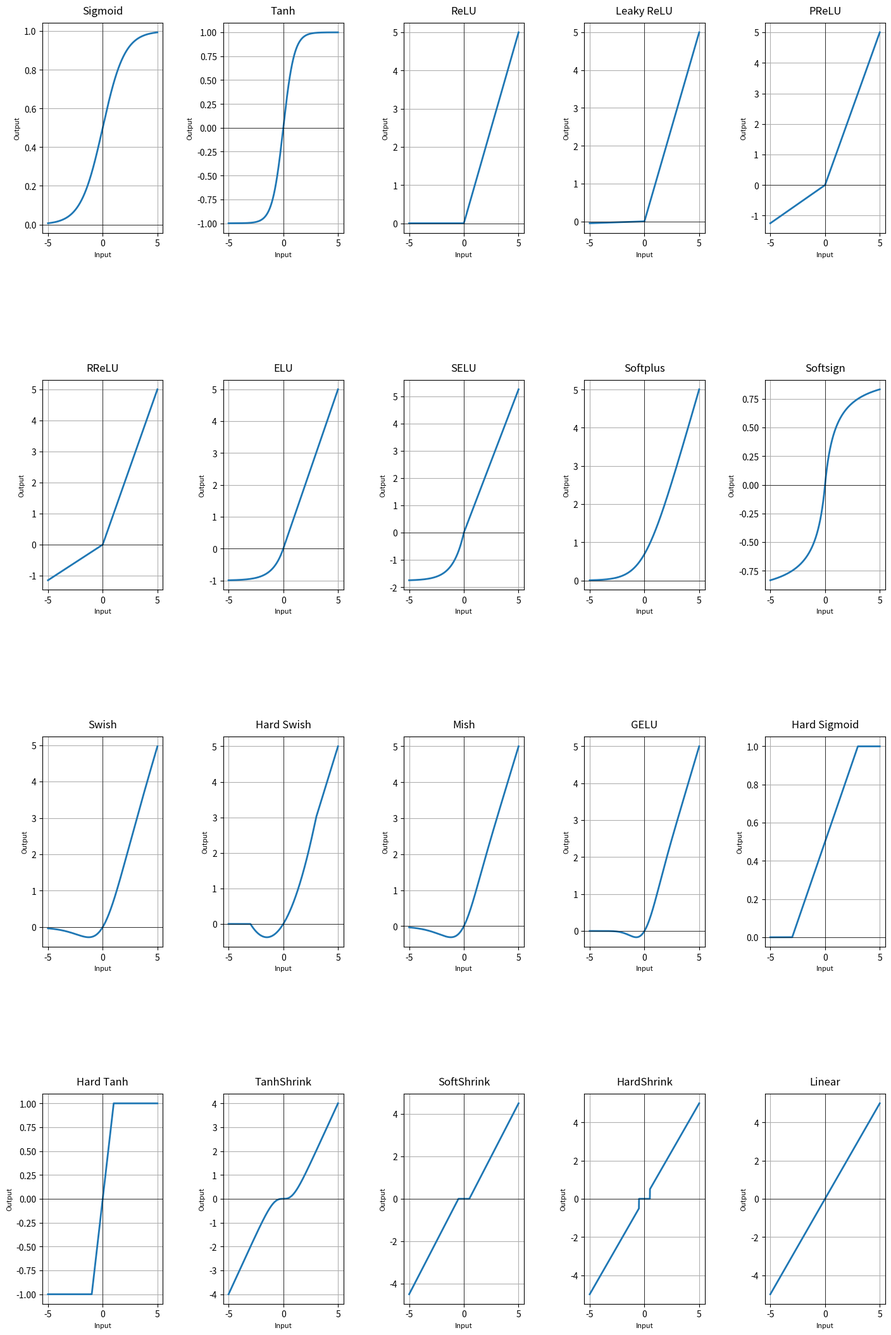

Write Python code to recreate this figure.
import numpy as np
import matplotlib.pyplot as plt
from math import erf

# Generate Input
x = np.linspace(-5, 5, 1000)

# Activation Functions

# 1. Sigmoid
def sigmoid(x):
    return 1 / (1 + np.exp(-x))

# 2. Tanh
def tanh(x):
    return np.tanh(x)

# 3. ReLU
def relu(x):
    return np.maximum(0, x)

# 4. Leaky ReLU
def leaky_relu(x, alpha=0.01):
    return np.where(x > 0, x, alpha * x)

# 5. PReLU
def prelu(x, alpha=0.25):
    return np.where(x > 0, x, alpha * x)

# 6. RReLU (using average training slope)
def rrelu(x, lower=1/8, upper=1/3):
    alpha = (lower + upper) / 2
    return np.where(x > 0, x, alpha * x)

# 7. ELU
def elu(x, alpha=1):
    return np.where(x > 0, x, alpha * (np.exp(x) - 1))


# 8. SELU
def selu(x):
    alpha = 1.67326
    scale = 1.0507
    return scale * np.where(x > 0, x, alpha * (np.exp(x) - 1))

# 9. Softplus
def softplus(x):
    return np.log1p(np.exp(x))

# 10. Softsign
def softsign(x):
    return x / (1 + np.abs(x))

# 11. Swish (SiLU)
def swish(x):
    return x * sigmoid(x)

# 12. Hard Swish
def hard_swish(x):
    return x * np.clip((x + 3) / 6, 0, 1)

# 13. Mish
def mish(x):
    return x * np.tanh(np.log1p(np.exp(x)))

# 14. GELU
def gelu(x):
    return 0.5 * x * (1 + np.vectorize(erf)(x / np.sqrt(2)))

# 15. Hard Sigmoid
def hard_sigmoid(x):
    return np.clip((x + 3) / 6, 0, 1)

# 16. Hard Tanh
def hard_tanh(x):
    return np.clip(x, -1, 1)

# 17. TanhShrink
def tanh_shrink(x):
    return x - np.tanh(x)

# 18. SoftShrink
def soft_shrink(x, lambd=0.5):
    return np.where(x > lambd,x - lambd,np.where(x < -lambd, x + lambd,0))

# 19. HardShrink
def hard_shrink(x, lambd=0.5):
    return np.where(np.abs(x) > lambd, x, 0)

# 20. Linear
def linear(x):
    return x

# Function List

functions = [
    ("Sigmoid", sigmoid),
    ("Tanh", tanh),
    ("ReLU", relu),
    ("Leaky ReLU", leaky_relu),
    ("PReLU", prelu),
    ("RReLU", rrelu),
    ("ELU", elu),
    ("SELU", selu),
    ("Softplus", softplus),
    ("Softsign", softsign),
    ("Swish", swish),
    ("Hard Swish", hard_swish),
    ("Mish", mish),
    ("GELU", gelu),
    ("Hard Sigmoid", hard_sigmoid),
    ("Hard Tanh", hard_tanh),
    ("TanhShrink", tanh_shrink),
    ("SoftShrink", soft_shrink),
    ("HardShrink", hard_shrink),
    ("Linear", linear)
]

# Plot

rows = 4
cols = 5

plt.figure(figsize=(15, 22))   # Increase figure size

for i, (name, func) in enumerate(functions):
    plt.subplot(rows, cols, i + 1)
    plt.plot(x, func(x), linewidth=2)
    plt.title(name, fontsize=12, pad=10)
    plt.xlabel("Input", fontsize=8)
    plt.ylabel("Output", fontsize=8)
    plt.grid(True)
    plt.axhline(0, color='black', linewidth=0.5)
    plt.axvline(0, color='black', linewidth=0.5)

# Add spacing between plots
plt.tight_layout(pad=4.0, h_pad=4.0, w_pad=3.5)

# OR you can additionally use:
plt.subplots_adjust(hspace=0.7, wspace=0.5)

plt.show()
